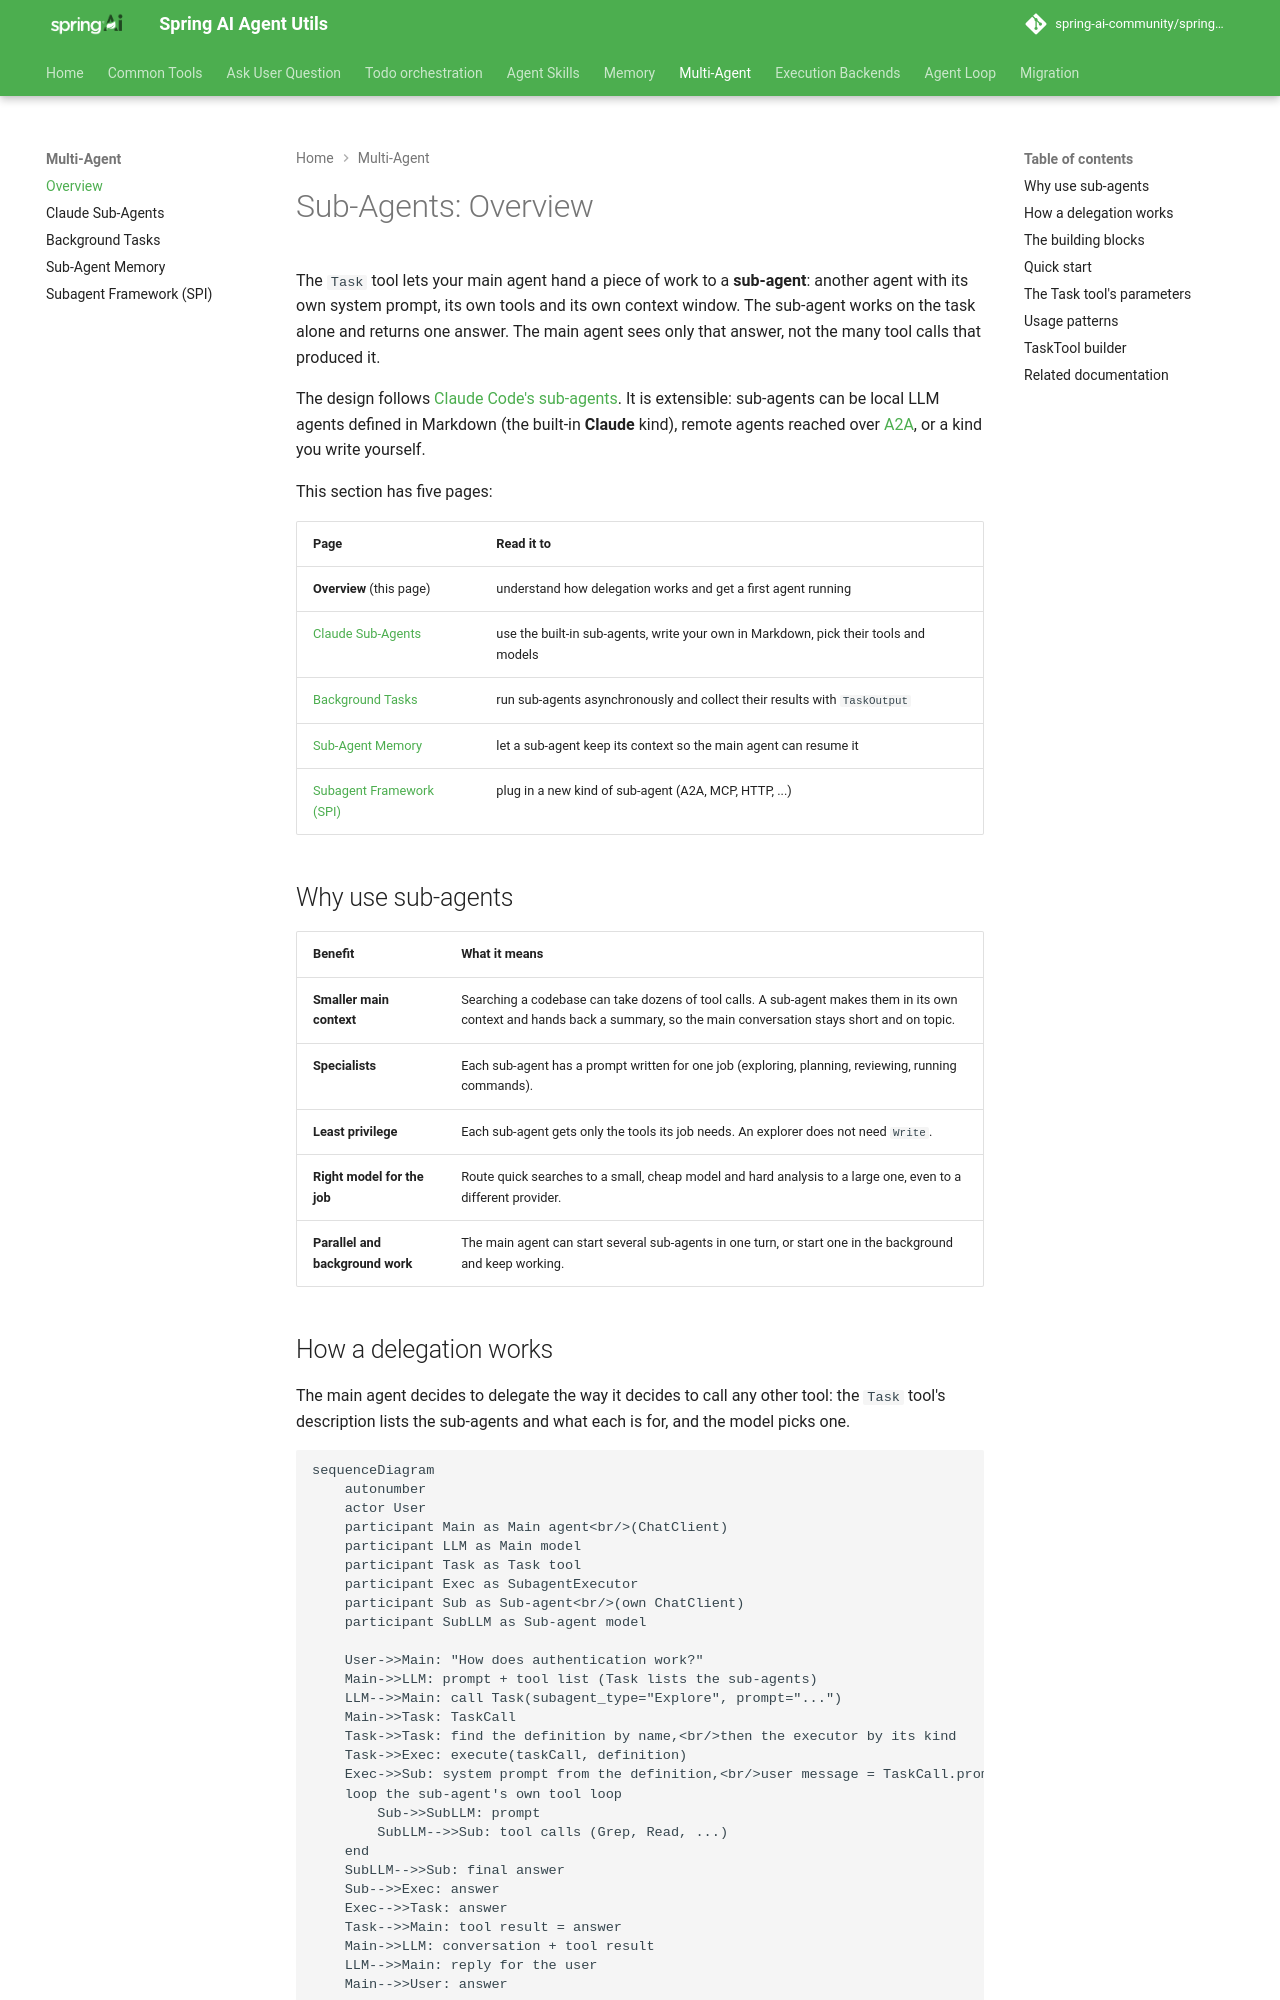

repository: spring-ai-community/spring-ai-agent-utils · page: 0.15.0-SNAPSHOT/tools/TaskTools/index.html · generator: mkdocs

# Sub-Agents: Overview

The `Task` tool lets your main agent hand a piece of work to a **sub-agent**: another agent with its own system prompt, its own tools and its own context window. The sub-agent works on the task alone and returns one answer. The main agent sees only that answer, not the many tool calls that produced it.

The design follows [Claude Code's sub-agents](https://code.claude.com/docs/en/sub-agents). It is extensible: sub-agents can be local LLM agents defined in Markdown (the built-in **Claude** kind), remote agents reached over [A2A](https://google.github.io/A2A/), or a kind you write yourself.

This section has five pages:

| Page | Read it to |
|------|------------|
| **Overview** (this page) | understand how delegation works and get a first agent running |
| [Claude Sub-Agents](ClaudeSubagents.md) | use the built-in sub-agents, write your own in Markdown, pick their tools and models |
| [Background Tasks](BackgroundTasks.md) | run sub-agents asynchronously and collect their results with `TaskOutput` |
| [Sub-Agent Memory](SubagentMemory.md) | let a sub-agent keep its context so the main agent can resume it |
| [Subagent Framework (SPI)](Subagent.md) | plug in a new kind of sub-agent (A2A, MCP, HTTP, ...) |

## Why use sub-agents

| Benefit | What it means |
|---------|---------------|
| **Smaller main context** | Searching a codebase can take dozens of tool calls. A sub-agent makes them in its own context and hands back a summary, so the main conversation stays short and on topic. |
| **Specialists** | Each sub-agent has a prompt written for one job (exploring, planning, reviewing, running commands). |
| **Least privilege** | Each sub-agent gets only the tools its job needs. An explorer does not need `Write`. |
| **Right model for the job** | Route quick searches to a small, cheap model and hard analysis to a large one, even to a different provider. |
| **Parallel and background work** | The main agent can start several sub-agents in one turn, or start one in the background and keep working. |
